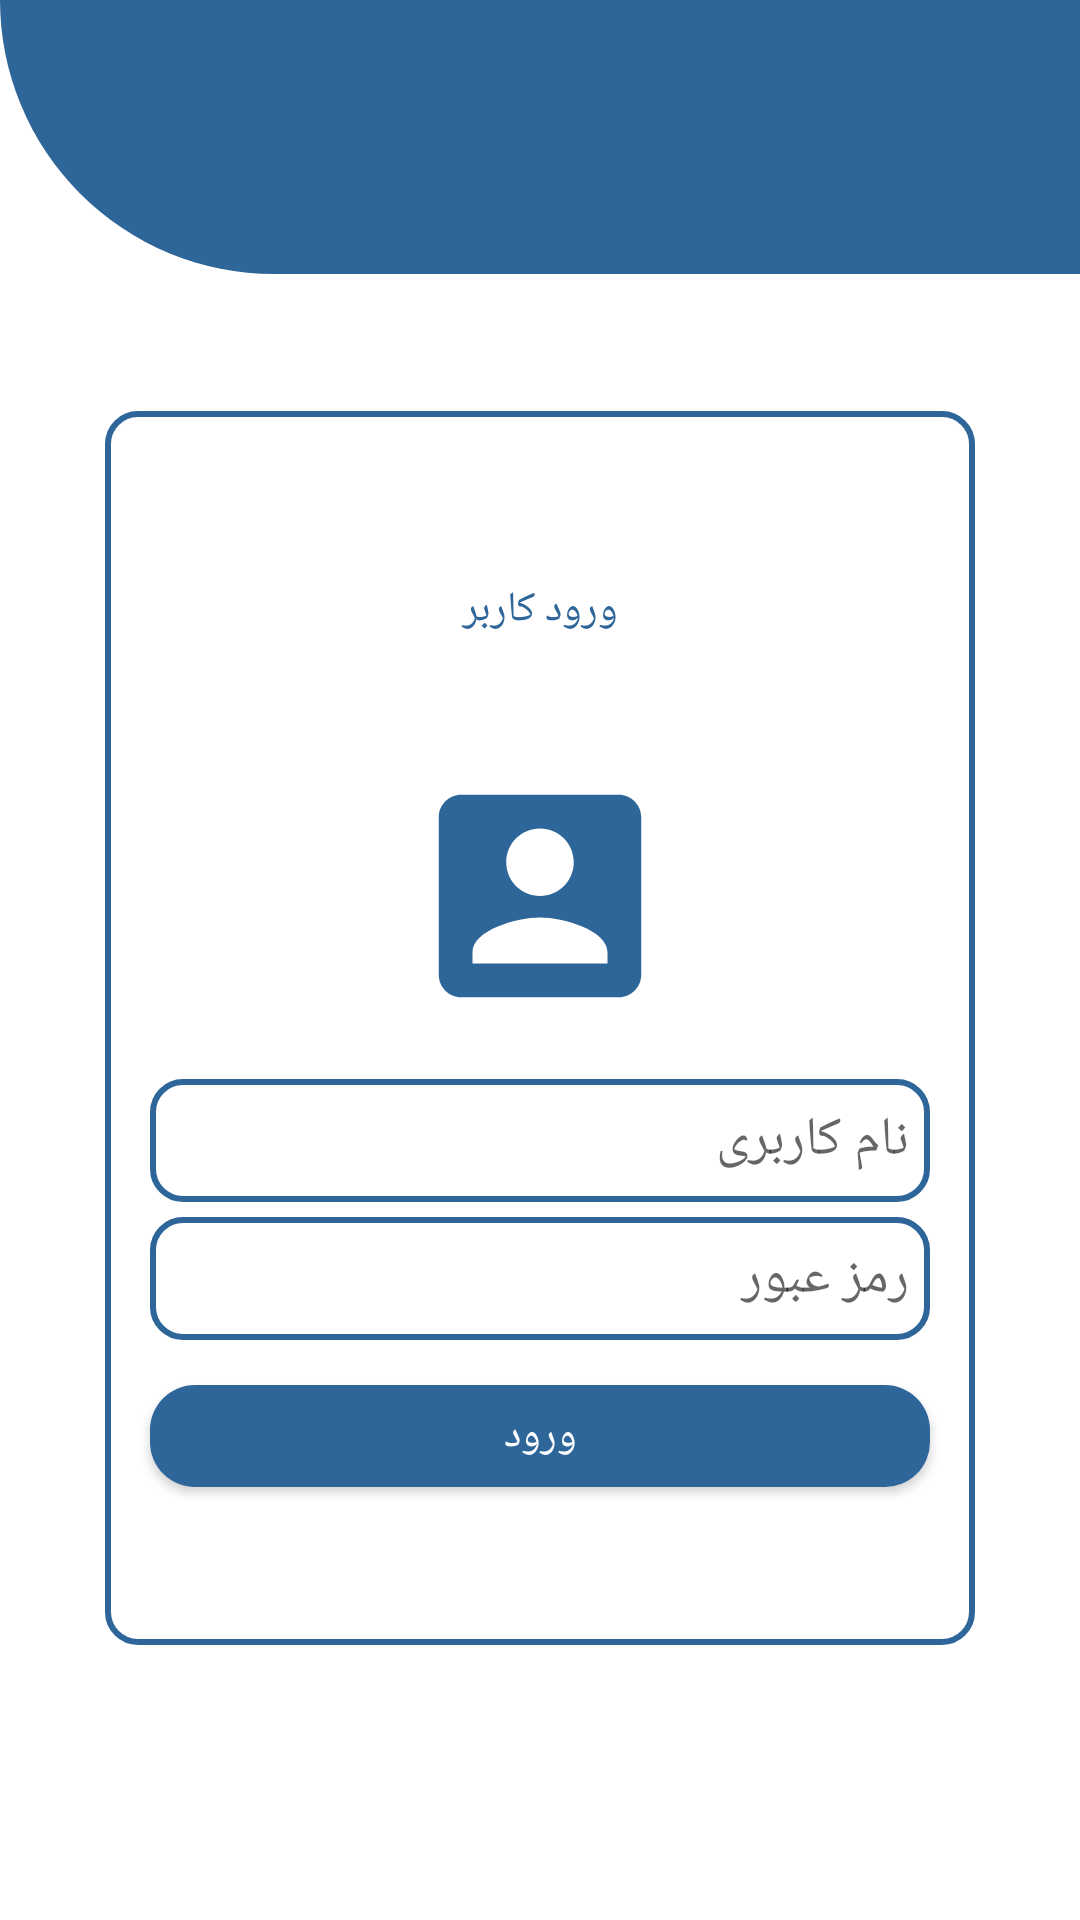

Produce the Android XML layout that renders to this screen, including the resource entries it uses.
<!-- AndroidManifest.xml: application theme Theme.AppCompat.Light -->
<!-- res/layout/activity_login.xml -->
<?xml version="1.0" encoding="utf-8"?>
<FrameLayout xmlns:android="http://schemas.android.com/apk/res/android"
    xmlns:app="http://schemas.android.com/apk/res-auto"
    xmlns:tools="http://schemas.android.com/tools"
    android:layout_width="match_parent"
    android:layout_height="match_parent"
    android:gravity="center"
    android:background="@color/white"
    tools:context="root.LoginActivity">

    <LinearLayout
        android:layout_width="match_parent"
        android:layout_height="match_parent"
        android:orientation="vertical"
        android:weightSum="7">

        <ImageView
            android:layout_width="match_parent"
            android:layout_height="0dp"
            android:background="@drawable/design_top"
            android:layout_weight="1"/>
        <FrameLayout
            android:layout_width="match_parent"
            android:layout_height="0dp"
            android:layout_weight=".5"></FrameLayout>

        <LinearLayout
            android:layout_width="match_parent"
            android:layout_height="0dp"
            android:orientation="vertical"
            android:gravity="center"
            android:background="@drawable/rounded_edittext"
            android:layout_weight="4.5"
            android:weightSum="5"
            android:layout_marginRight="35dp"
            android:layout_marginLeft="35dp"
            android:layout_gravity="center">

            <TextView
                android:layout_width="match_parent"
                android:layout_height="0dp"
                android:layout_weight="1"
                android:textColor="@color/colorPrimary"
                android:textSize="@dimen/_20sdp"
                android:gravity="center"
                android:layout_marginBottom="5dp"
                android:fontFamily="@font/lalezar_font"
                android:text="ورود کاربر"/>
            <LinearLayout
                android:layout_margin="5dp"
                android:layout_width="match_parent"
                android:layout_height="0dp"
                android:layout_weight="1.5"
                android:weightSum="3">
                <FrameLayout
                    android:layout_width="0dp"
                    android:layout_height="match_parent"
                    android:layout_weight="1"></FrameLayout>
                <ImageView
                    android:layout_width="0dp"
                    android:layout_height="match_parent"
                    android:layout_weight="1"
                    android:src="@drawable/ic_account_box"/>
                <FrameLayout
                    android:layout_width="0dp"
                    android:layout_height="match_parent"
                    android:layout_weight="1"></FrameLayout>
            </LinearLayout>
            <FrameLayout
                android:layout_width="match_parent"
                android:layout_height="0dp"
                android:layout_weight=".6"
                android:layout_marginTop="5dp"
                android:layout_marginBottom="5dp"
                android:layout_marginLeft="10dp"
                android:layout_marginRight="10dp"
                android:background="@drawable/rounded_edittext">

                <EditText
                    android:id="@+id/user"
                    android:layout_width="match_parent"
                    android:layout_height="match_parent"
                    android:layout_margin="1dp"
                    android:textColor="@color/colorPrimaryDark"
                    android:background="@android:color/transparent"
                    android:inputType="textPassword"
                    android:textDirection="rtl"
                    android:padding="1dp"
                    android:gravity="right|center_vertical"
                    android:hint=" نام کاربری"
                    android:fontFamily="@font/lalezar_font"/>
            </FrameLayout>
            <FrameLayout
                android:layout_width="match_parent"
                android:layout_height="0dp"
                android:layout_weight=".6"
                android:layout_marginLeft="10dp"
                android:layout_marginRight="10dp"
                android:layout_marginBottom="5dp"
                android:background="@drawable/rounded_edittext">
                <EditText
                    android:id="@+id/password"
                    android:layout_width="match_parent"
                    android:layout_height="match_parent"
                    android:layout_margin="1dp"
                    android:textColor="@color/colorPrimaryDark"
                    android:background="@android:color/transparent"
                    android:inputType="textPassword"
                    android:textDirection="rtl"
                    android:padding="1dp"
                    android:gravity="right|center_vertical"
                    android:hint="رمز عبور"
                    android:fontFamily="@font/lalezar_font"/>
            </FrameLayout>
            <Button
                android:id="@+id/login"
                android:layout_marginTop="10dp"
                android:layout_marginRight="10dp"
                android:layout_marginLeft="10dp"
                android:layout_marginBottom="20dp"
                android:layout_width="match_parent"
                android:layout_height="0dp"
                android:layout_weight=".5"
                android:background="@drawable/rounded_button_login"
                android:textColor="@color/white"
                android:textSize="@dimen/_20sdp"
                android:gravity="center"
                android:layout_gravity="center"
                android:fontFamily="@font/lalezar_font"
                android:text="ورود"/>

        </LinearLayout>


    </LinearLayout>












</FrameLayout>
<!-- resources referenced by this layout -->
<resources>
  <color name="colorPrimary">#2f6699</color>
  <color name="colorPrimaryDark">#111111</color>
  <color name="white">#FFFFFF</color>
  <!-- drawable design_top (drawable) -->
  <shape xmlns:android="http://schemas.android.com/apk/res/android"
      android:shape="rectangle">
  
    <solid android:color="@color/colorPrimary" />
  
    <corners  android:bottomLeftRadius="400dp"/>
  
  </shape>
  <!-- drawable ic_account_box (drawable) -->
  <vector android:autoMirrored="true" android:height="24dp"
      android:tint="#2F6699" android:viewportHeight="24.0"
      android:viewportWidth="24.0" android:width="24dp" xmlns:android="http://schemas.android.com/apk/res/android">
      <path android:fillColor="#FF000000" android:pathData="M3,5v14c0,1.1 0.89,2 2,2h14c1.1,0 2,-0.9 2,-2L21,5c0,-1.1 -0.9,-2 -2,-2L5,3c-1.11,0 -2,0.9 -2,2zM15,9c0,1.66 -1.34,3 -3,3s-3,-1.34 -3,-3 1.34,-3 3,-3 3,1.34 3,3zM6,17c0,-2 4,-3.1 6,-3.1s6,1.1 6,3.1v1L6,18v-1z"/>
  </vector>
  <!-- drawable rounded_button_login (drawable) -->
  <shape xmlns:android="http://schemas.android.com/apk/res/android"
      android:shape="rectangle">
  
      <solid android:color="@color/colorPrimary" />
  
      <corners
          android:radius="15dp"/>
  
  </shape>
  <!-- drawable rounded_edittext (drawable) -->
  <?xml version="1.0" encoding="utf-8"?>
  <selector xmlns:android="http://schemas.android.com/apk/res/android">
      <item android:state_pressed="true" >
          <shape  android:shape="rectangle">
              <solid
                  android:color="@color/white" />
              <stroke
                  android:width="2dp"
                  android:color="@color/colorPrimary" />
              <corners
                  android:radius="7dp" />
              <padding
                  android:left="5dp"
                  android:top="5dp"
                  android:right="5dp"
                  android:bottom="5dp" />
          </shape>
      </item>
      <item>
          <shape android:shape="rectangle">
              <solid android:color="@color/white" ></solid>
  
              <stroke
                  android:width="2dp"
                  android:color="#2f6699" />
              <corners
                  android:radius="10dp" />
  
          </shape>
      </item>
  </selector>
</resources>
